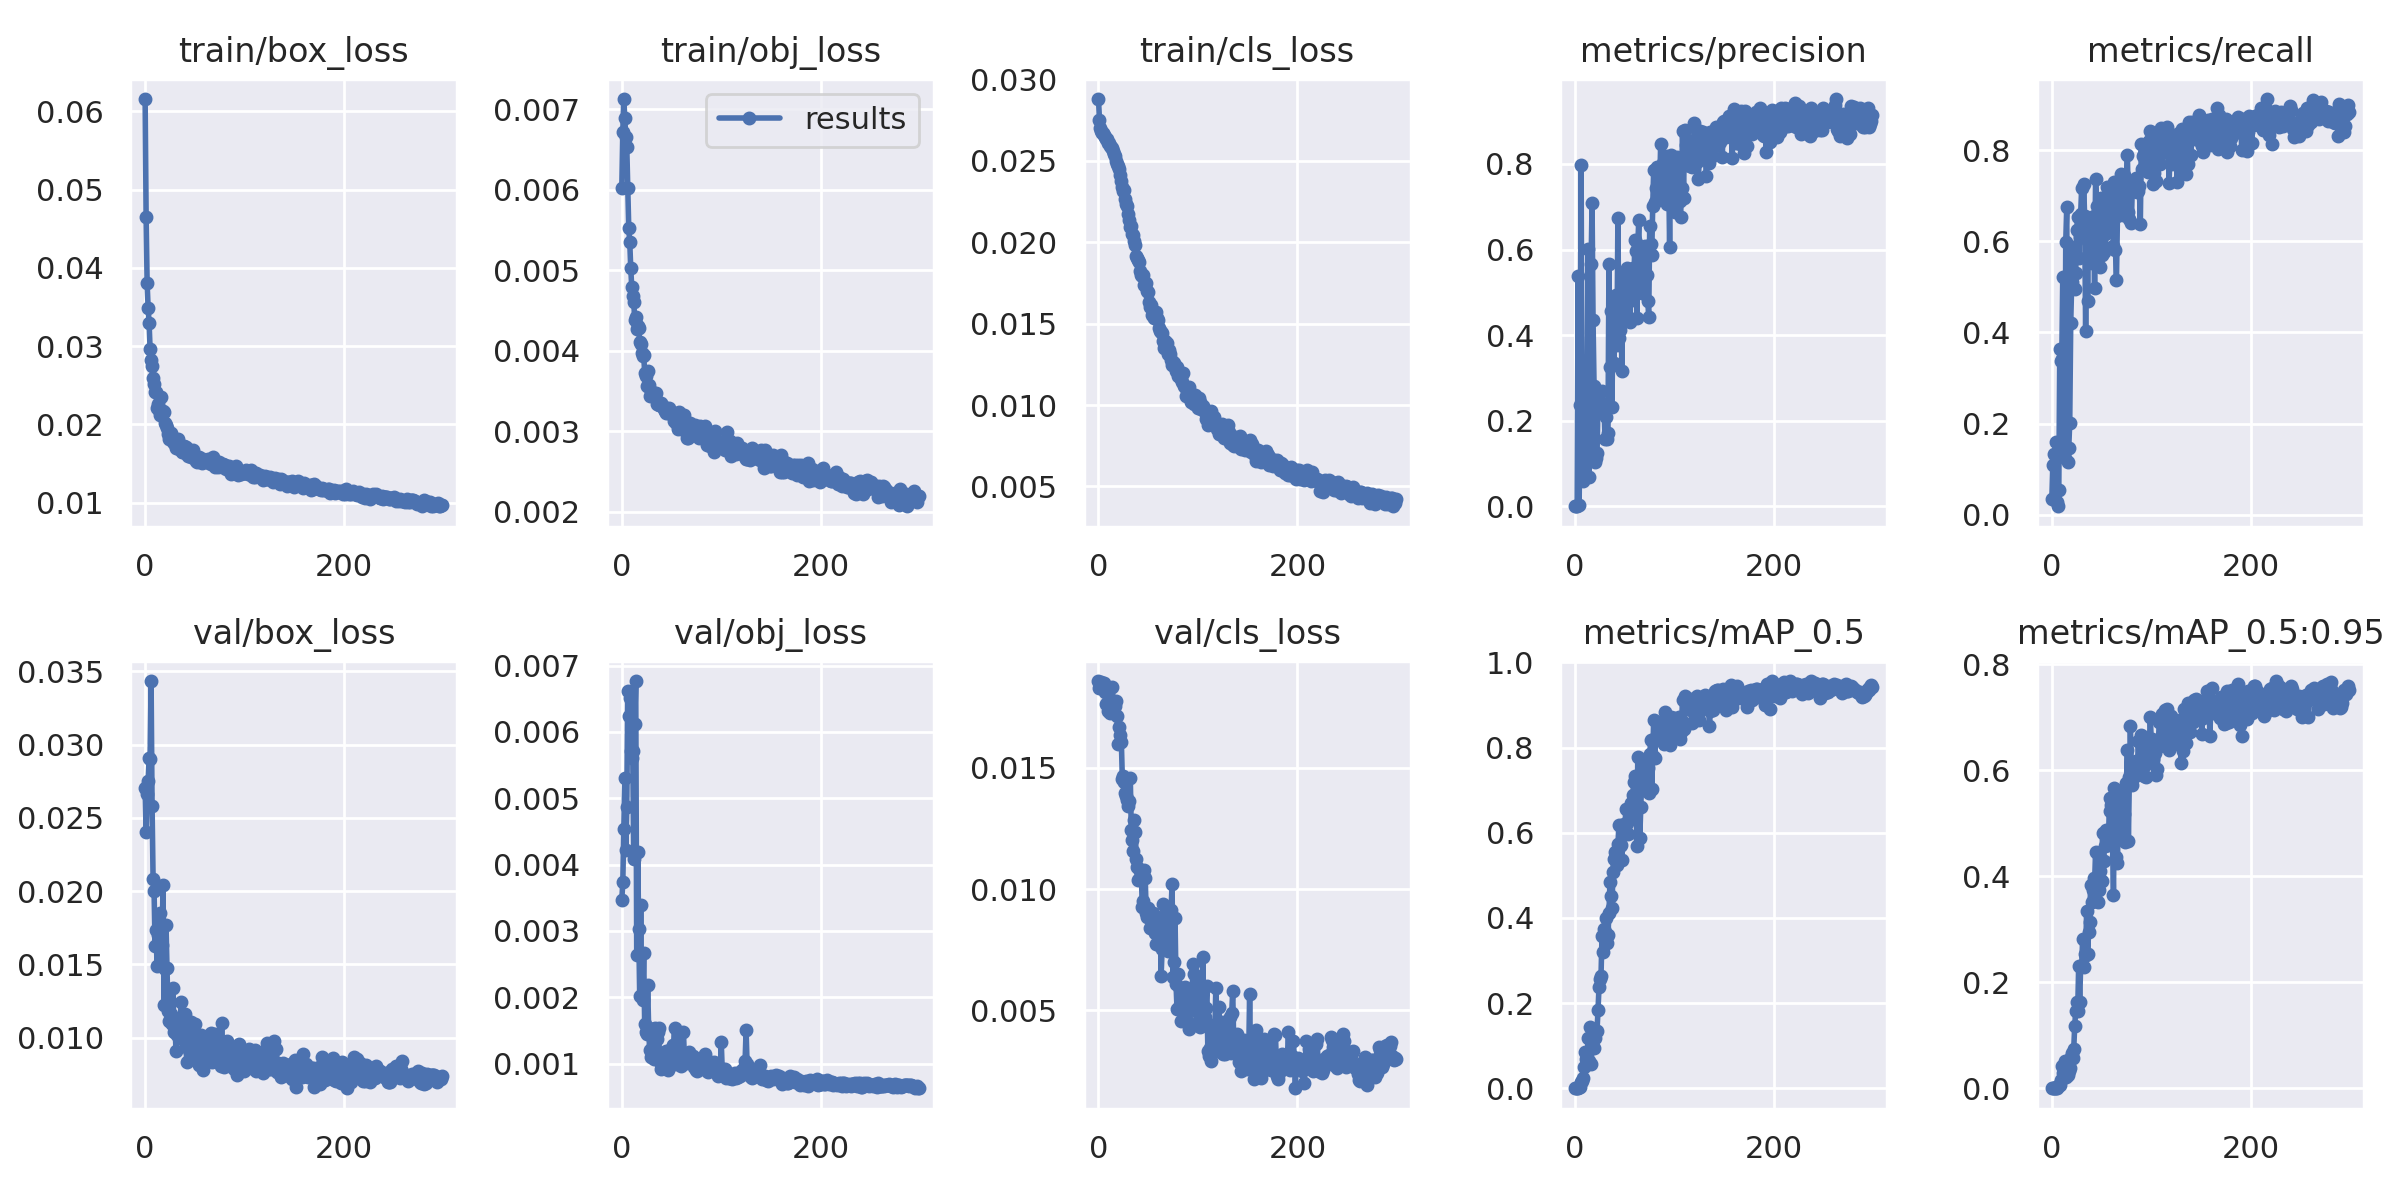

The table this chart was drawn from, first rows:
epoch, train/box_loss, train/obj_loss, train/cls_loss, metrics/precision, metrics/recall, metrics/mAP_0.5, metrics/mAP_0.5:0.95, val/box_loss, val/obj_loss, val/cls_loss, x/lr0, x/lr1, x/lr2
0, 0.06158, 0.006022, 0.0288, 6.9393e-05, 0.0348, 0.0001255, 2.3579e-05, 0.02701, 0.003472, 0.01857, 0.00016, 0.00016, 0.04766
1, 0.04646, 0.006715, 0.02752, 4.6982e-05, 0.109, 8.8932e-05, 1.2924e-05, 0.024, 0.003729, 0.01829, 0.000351, 0.000351, 0.04485
2, 0.03804, 0.007124, 0.027, 0.0001534, 0.1342, 0.001074, 0.0002678, 0.0266, 0.004537, 0.01837, 0.0005408, 0.0005408, 0.04204
3, 0.03493, 0.006891, 0.02684, 0.5393, 0.03205, 0.001184, 0.0001869, 0.02748, 0.005303, 0.01854, 0.0007295, 0.0007295, 0.03923
4, 0.03293, 0.006651, 0.02674, 0.003032, 0.1586, 0.003634, 0.0006599, 0.02909, 0.004219, 0.01838, 0.0009171, 0.0009171, 0.03642
5, 0.02958, 0.006531, 0.02668, 0.2363, 0.02692, 0.004125, 0.0007611, 0.02902, 0.004866, 0.01831, 0.001104, 0.001104, 0.0336
6, 0.0282, 0.00602, 0.02661, 0.7976, 0.0186, 0.01542, 0.003397, 0.03434, 0.006613, 0.0185, 0.001289, 0.001289, 0.03079
7, 0.02748, 0.005517, 0.02647, 0.129, 0.05468, 0.01822, 0.005309, 0.02578, 0.006246, 0.01813, 0.001473, 0.001473, 0.02797
8, 0.02587, 0.005347, 0.02635, 0.05834, 0.3627, 0.02464, 0.006329, 0.02082, 0.006508, 0.01761, 0.001656, 0.001656, 0.02516
9, 0.02512, 0.005024, 0.02634, 0.2224, 0.3375, 0.04996, 0.01488, 0.01998, 0.005712, 0.01766, 0.001838, 0.001838, 0.02234
10, 0.02411, 0.004787, 0.02612, 0.2877, 0.3425, 0.08488, 0.04222, 0.01623, 0.005613, 0.01732, 0.002019, 0.002019, 0.01952
11, 0.02418, 0.004681, 0.02611, 0.228, 0.5209, 0.06792, 0.02865, 0.01733, 0.005717, 0.0176, 0.002199, 0.002199, 0.0167
12, 0.02206, 0.004608, 0.02591, 0.2698, 0.2077, 0.0665, 0.03535, 0.01486, 0.004087, 0.01725, 0.002377, 0.002377, 0.01388
13, 0.02258, 0.00438, 0.02582, 0.601, 0.1246, 0.117, 0.05112, 0.01698, 0.006123, 0.01734, 0.002555, 0.002555, 0.01106
14, 0.02188, 0.004421, 0.0258, 0.06907, 0.598, 0.06487, 0.02036, 0.01497, 0.006766, 0.01831, 0.002731, 0.002731, 0.008231
15, 0.02119, 0.004272, 0.02563, 0.1726, 0.6755, 0.143, 0.04836, 0.01849, 0.002641, 0.01749, 0.002906, 0.002906, 0.005406
16, 0.02343, 0.00431, 0.02542, 0.5654, 0.1164, 0.0559, 0.02486, 0.01511, 0.004189, 0.01766, 0.00305, 0.00305, 0.00305
17, 0.02144, 0.004285, 0.02528, 0.7078, 0.1463, 0.09847, 0.03344, 0.01629, 0.003025, 0.01752, 0.00305, 0.00305, 0.00305
18, 0.02167, 0.004109, 0.02499, 0.4349, 0.2008, 0.12, 0.03907, 0.02042, 0.002011, 0.01774, 0.00304, 0.00304, 0.00304
19, 0.02154, 0.004086, 0.02478, 0.2821, 0.4198, 0.09475, 0.05883, 0.01219, 0.003386, 0.01713, 0.003031, 0.003031, 0.003031
20, 0.02012, 0.003975, 0.02471, 0.1045, 0.5099, 0.117, 0.06629, 0.01469, 0.002018, 0.01598, 0.003022, 0.003022, 0.003022
21, 0.01997, 0.003936, 0.02448, 0.1124, 0.5654, 0.1343, 0.05712, 0.01769, 0.001957, 0.01668, 0.003012, 0.003012, 0.003012
22, 0.01956, 0.003949, 0.02412, 0.1249, 0.5873, 0.1348, 0.07333, 0.01475, 0.00267, 0.01637, 0.003003, 0.003003, 0.003003
23, 0.01878, 0.003724, 0.02377, 0.2386, 0.4945, 0.1838, 0.1168, 0.01179, 0.001593, 0.01608, 0.002994, 0.002994, 0.002994
24, 0.01815, 0.003689, 0.02341, 0.2636, 0.531, 0.2384, 0.1459, 0.01115, 0.001478, 0.01453, 0.002984, 0.002984, 0.002984
25, 0.01855, 0.003564, 0.02317, 0.2255, 0.6254, 0.2577, 0.1621, 0.01114, 0.001441, 0.01466, 0.002975, 0.002975, 0.002975
26, 0.01889, 0.003743, 0.02322, 0.2371, 0.6532, 0.264, 0.1449, 0.01163, 0.002183, 0.0144, 0.002965, 0.002965, 0.002965
27, 0.01813, 0.003568, 0.02265, 0.2697, 0.5625, 0.3584, 0.2314, 0.01093, 0.00154, 0.01396, 0.002956, 0.002956, 0.002956
28, 0.01769, 0.00344, 0.02236, 0.2334, 0.6088, 0.3198, 0.1622, 0.01337, 0.001197, 0.01384, 0.002947, 0.002947, 0.002947
29, 0.0176, 0.003498, 0.02224, 0.2394, 0.6597, 0.3731, 0.2313, 0.01035, 0.0011, 0.01365, 0.002937, 0.002937, 0.002937
30, 0.01753, 0.003447, 0.02172, 0.1572, 0.7174, 0.3678, 0.23, 0.01114, 0.001487, 0.01342, 0.002928, 0.002928, 0.002928
31, 0.01692, 0.003439, 0.02135, 0.2094, 0.6321, 0.3994, 0.2822, 0.009092, 0.00127, 0.01364, 0.002918, 0.002918, 0.002918
32, 0.01733, 0.003441, 0.02096, 0.1576, 0.7256, 0.3407, 0.2284, 0.01015, 0.001073, 0.01457, 0.002909, 0.002909, 0.002909
33, 0.01818, 0.003449, 0.02102, 0.1715, 0.6543, 0.3603, 0.2524, 0.01022, 0.001535, 0.01243, 0.0029, 0.0029, 0.0029
34, 0.01681, 0.003479, 0.02049, 0.5655, 0.4041, 0.4111, 0.2515, 0.0112, 0.001399, 0.01203, 0.00289, 0.00289, 0.00289
35, 0.01741, 0.003337, 0.02046, 0.3249, 0.6195, 0.4849, 0.335, 0.009985, 0.001377, 0.01157, 0.002881, 0.002881, 0.002881
36, 0.01689, 0.003345, 0.02006, 0.4552, 0.4692, 0.4512, 0.2529, 0.0124, 0.001472, 0.01283, 0.002871, 0.002871, 0.002871
37, 0.01651, 0.003327, 0.01981, 0.233, 0.6237, 0.4234, 0.2944, 0.01047, 0.001541, 0.01236, 0.002862, 0.002862, 0.002862
38, 0.01646, 0.003328, 0.01916, 0.4322, 0.5535, 0.5069, 0.3135, 0.01099, 0.001028, 0.01123, 0.002853, 0.002853, 0.002853
39, 0.01721, 0.003346, 0.01906, 0.3341, 0.651, 0.5377, 0.3832, 0.01089, 0.0009247, 0.01092, 0.002843, 0.002843, 0.002843
40, 0.01682, 0.003315, 0.01892, 0.4882, 0.552, 0.5545, 0.3506, 0.01163, 0.0009968, 0.01037, 0.002834, 0.002834, 0.002834
41, 0.01704, 0.003311, 0.01876, 0.4933, 0.571, 0.5387, 0.3743, 0.009392, 0.001164, 0.01042, 0.002825, 0.002825, 0.002825
42, 0.01622, 0.00327, 0.01822, 0.3769, 0.6559, 0.5236, 0.3971, 0.008308, 0.0009342, 0.01074, 0.002815, 0.002815, 0.002815
43, 0.01596, 0.003251, 0.01796, 0.6742, 0.4964, 0.5734, 0.3876, 0.01026, 0.001053, 0.01079, 0.002806, 0.002806, 0.002806
44, 0.01613, 0.003223, 0.01791, 0.393, 0.7363, 0.6183, 0.4465, 0.00913, 0.001186, 0.00928, 0.002796, 0.002796, 0.002796
45, 0.01631, 0.003246, 0.01796, 0.4116, 0.6779, 0.5689, 0.3846, 0.009231, 0.0009531, 0.0095, 0.002787, 0.002787, 0.002787
46, 0.01584, 0.003221, 0.01737, 0.5028, 0.581, 0.5703, 0.352, 0.01104, 0.0008957, 0.0108, 0.002778, 0.002778, 0.002778
47, 0.01635, 0.003285, 0.01735, 0.3152, 0.6612, 0.5351, 0.3749, 0.008976, 0.001084, 0.01046, 0.002768, 0.002768, 0.002768
48, 0.01669, 0.003244, 0.0175, 0.5198, 0.5434, 0.6105, 0.4096, 0.01053, 0.001104, 0.009025, 0.002759, 0.002759, 0.002759
49, 0.01585, 0.003228, 0.01698, 0.436, 0.6957, 0.6214, 0.4325, 0.009659, 0.001218, 0.008836, 0.002749, 0.002749, 0.002749
50, 0.01594, 0.003234, 0.01693, 0.5452, 0.5702, 0.609, 0.3906, 0.01091, 0.001202, 0.009201, 0.00274, 0.00274, 0.00274
51, 0.01531, 0.003197, 0.01633, 0.4764, 0.6254, 0.6564, 0.4814, 0.008682, 0.001275, 0.008835, 0.002731, 0.002731, 0.002731
52, 0.01518, 0.003122, 0.016, 0.5577, 0.5753, 0.6226, 0.4281, 0.0101, 0.001277, 0.008376, 0.002721, 0.002721, 0.002721
53, 0.01539, 0.003145, 0.01616, 0.4424, 0.6148, 0.5978, 0.4572, 0.008685, 0.001541, 0.008874, 0.002712, 0.002712, 0.002712
54, 0.01581, 0.003141, 0.01553, 0.5278, 0.584, 0.6327, 0.4874, 0.008141, 0.0009958, 0.008946, 0.002703, 0.002703, 0.002703
55, 0.01542, 0.003107, 0.01573, 0.4305, 0.7194, 0.6525, 0.4628, 0.009576, 0.001066, 0.009011, 0.002693, 0.002693, 0.002693
56, 0.0156, 0.003097, 0.01536, 0.5117, 0.6979, 0.6709, 0.4581, 0.01015, 0.001049, 0.00875, 0.002684, 0.002684, 0.002684
57, 0.01502, 0.003028, 0.01547, 0.4822, 0.6632, 0.6565, 0.4664, 0.009025, 0.001336, 0.008201, 0.002674, 0.002674, 0.002674
58, 0.01559, 0.003235, 0.0157, 0.5573, 0.6291, 0.6897, 0.5482, 0.007759, 0.001042, 0.007739, 0.002665, 0.002665, 0.002665
59, 0.01537, 0.003132, 0.01532, 0.505, 0.664, 0.7188, 0.5226, 0.009061, 0.001175, 0.008391, 0.002656, 0.002656, 0.002656
... 240 more rows
